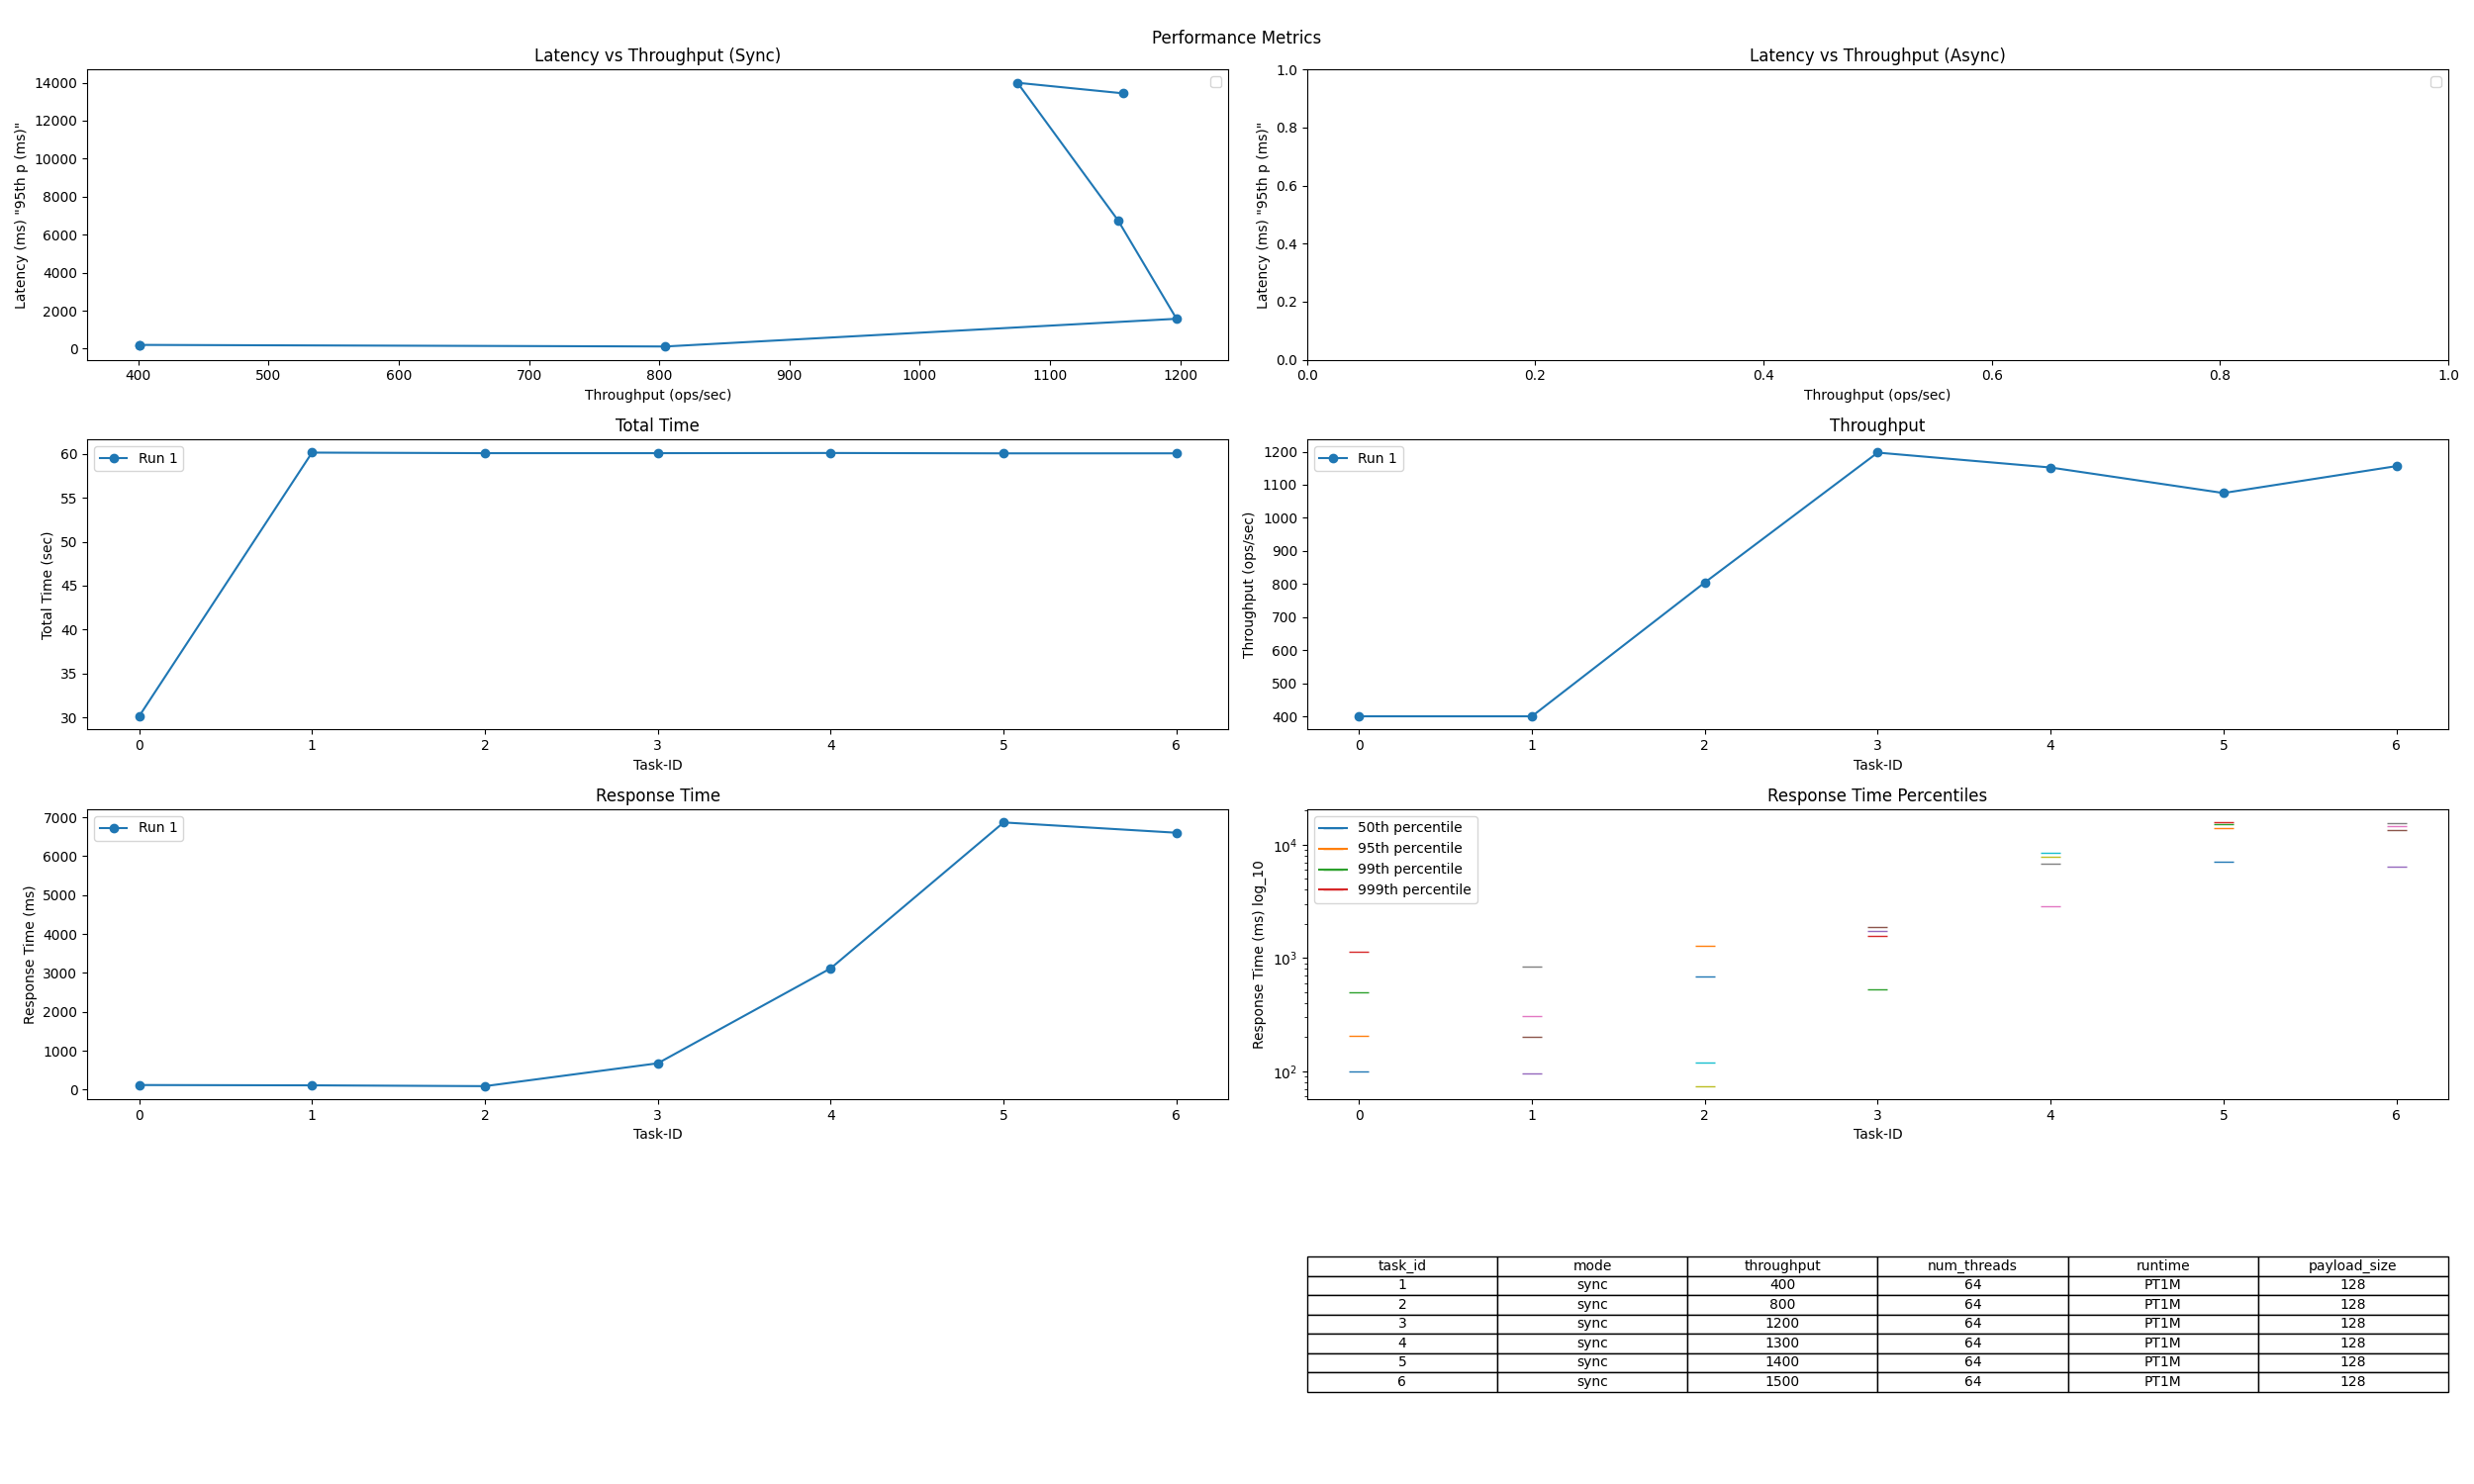

Values plotted in this chart, from the file beside it:
Task-ID, async / sync, intended load (ops/s), thread num, runtime, req size [B], Total Time (sec), Tput (ops/sec), Resp. Time (ms), 50th p (ms), 95th p (ms), 99th p (ms), 999th p (ms)
0, sync, 400, 64, PT30S, 128, 30.12, 400.7, 119.2, 99.81, 206, 495.8, 1132
1, sync, 400, 64, PT1M, 128, 60.14, 400.7, 111.5, 96.55, 201.6, 305.2, 846.7
2, sync, 800, 64, PT1M, 128, 60.08, 804.8, 90.55, 73.95, 118.4, 694, 1272
3, sync, 1200, 64, PT1M, 128, 60.08, 1197, 678.5, 531.1, 1576, 1738, 1889
4, sync, 1300, 64, PT1M, 128, 60.09, 1152, 3120, 2892, 6766, 7883, 8579
5, sync, 1400, 64, PT1M, 128, 60.05, 1075, 6870, 7042, 13993, 15135, 15758
6, sync, 1500, 64, PT1M, 128, 60.05, 1156, 6605, 6372, 13436, 14674, 15416
